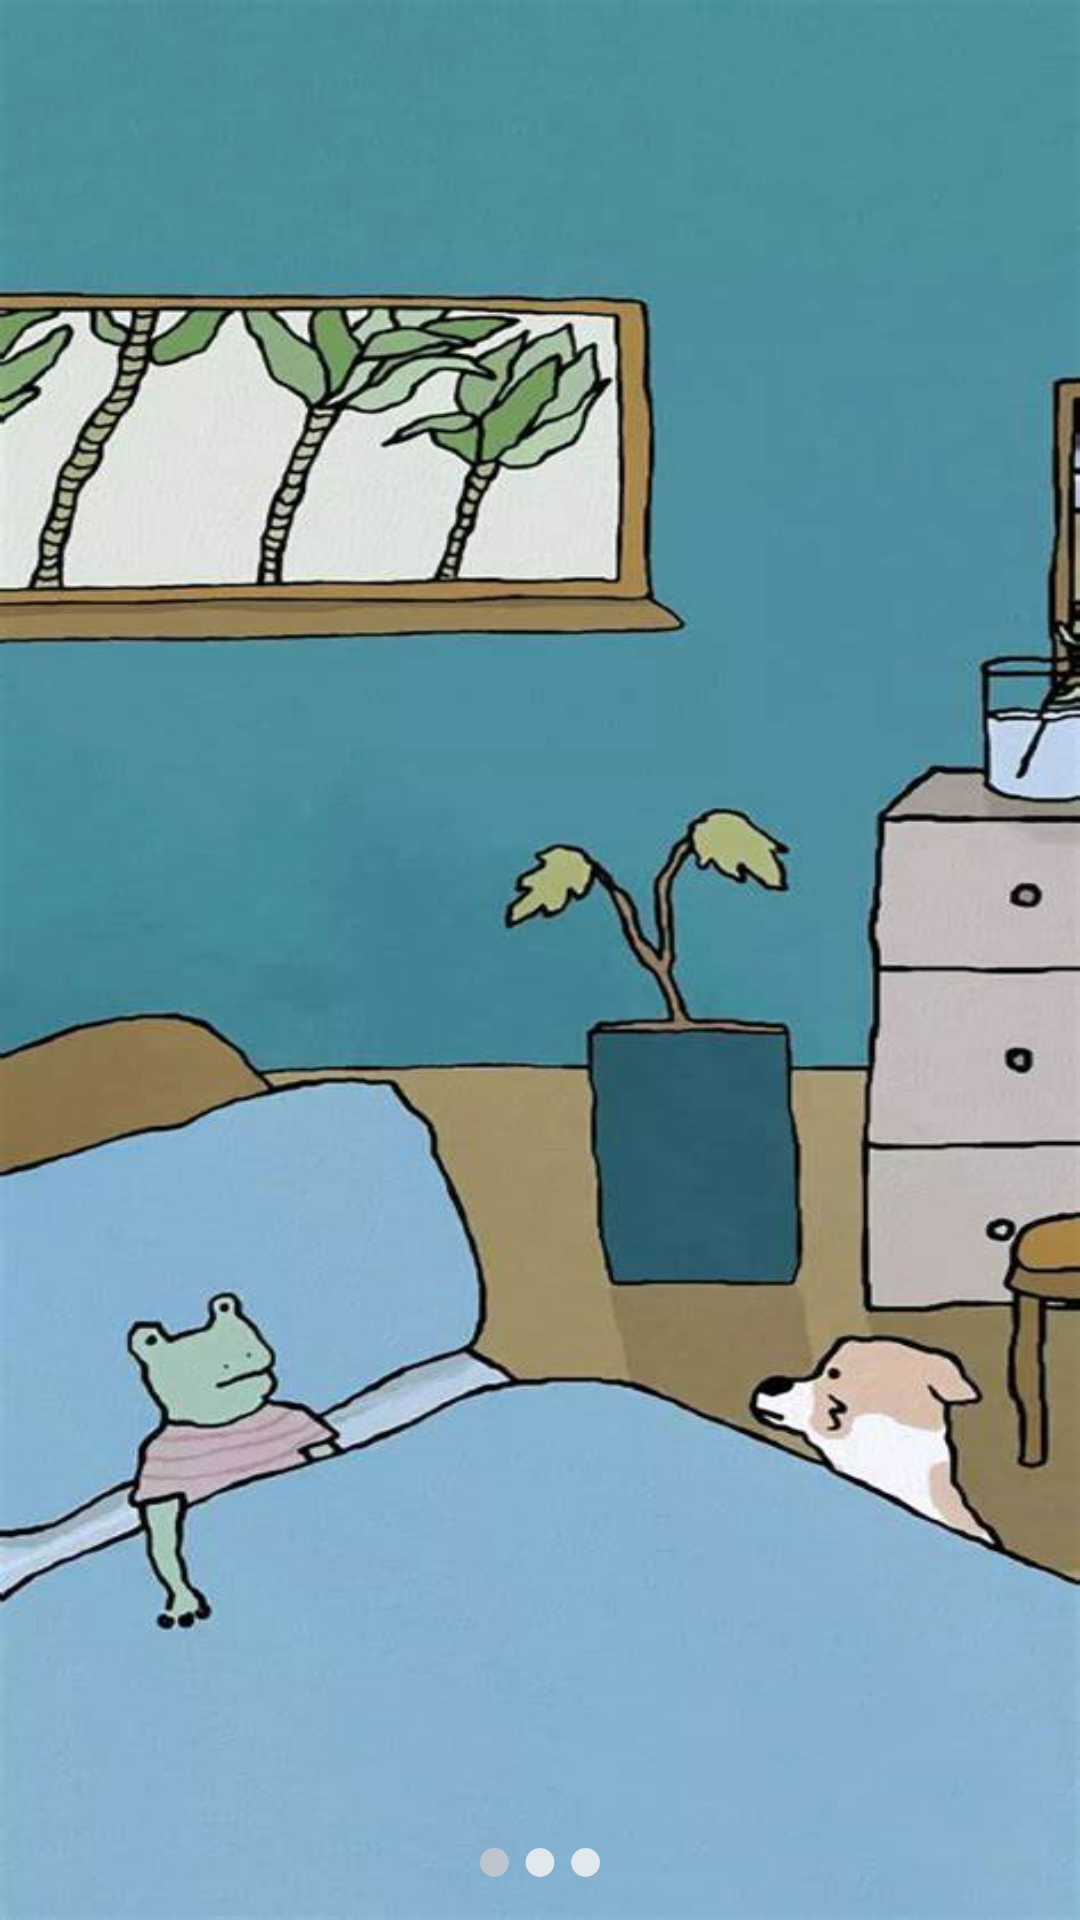

Here is an Android app screen rendered from its layout file. Give the layout XML and the strings, colors and styles it references.
<!-- AndroidManifest.xml: application theme AppTheme -->
<!-- res/layout/activity_welcome.xml -->
<?xml version="1.0" encoding="utf-8"?>
<RelativeLayout
    xmlns:android="http://schemas.android.com/apk/res/android"
    xmlns:app="http://schemas.android.com/apk/res-auto"
    xmlns:tools="http://schemas.android.com/tools"
    android:layout_width="match_parent"
    android:layout_height="match_parent"
    tools:context=".wel_bool"
    android:background="@mipmap/th">

    <TextView
        android:layout_width="40sp"
        android:layout_height="40sp"
        android:background="@mipmap/jz"
        android:layout_marginTop="600dp"
        android:layout_centerHorizontal="true"
        tools:ignore="MissingConstraints">

    </TextView>
</RelativeLayout>
<!-- resources referenced by this layout -->
<resources>
  <!-- mipmap jz: png bitmap (mipmap-hdpi, 3382 bytes) -->
  <!-- mipmap th: jpeg bitmap (mipmap-hdpi, 40902 bytes) -->
  <style name="AppTheme" parent="Theme.AppCompat.Light.NoActionBar">
          
          <item name="colorPrimary">@color/colorPrimary</item>
          <item name="colorPrimaryDark">@color/colorPrimaryDark</item>
          <item name="colorAccent">@color/colorAccent</item>
      </style>
  <color name="colorPrimary">#03A9F4</color>
  <color name="colorPrimaryDark">#03A9F4</color>
  <color name="colorAccent">#2196F3</color>
</resources>
